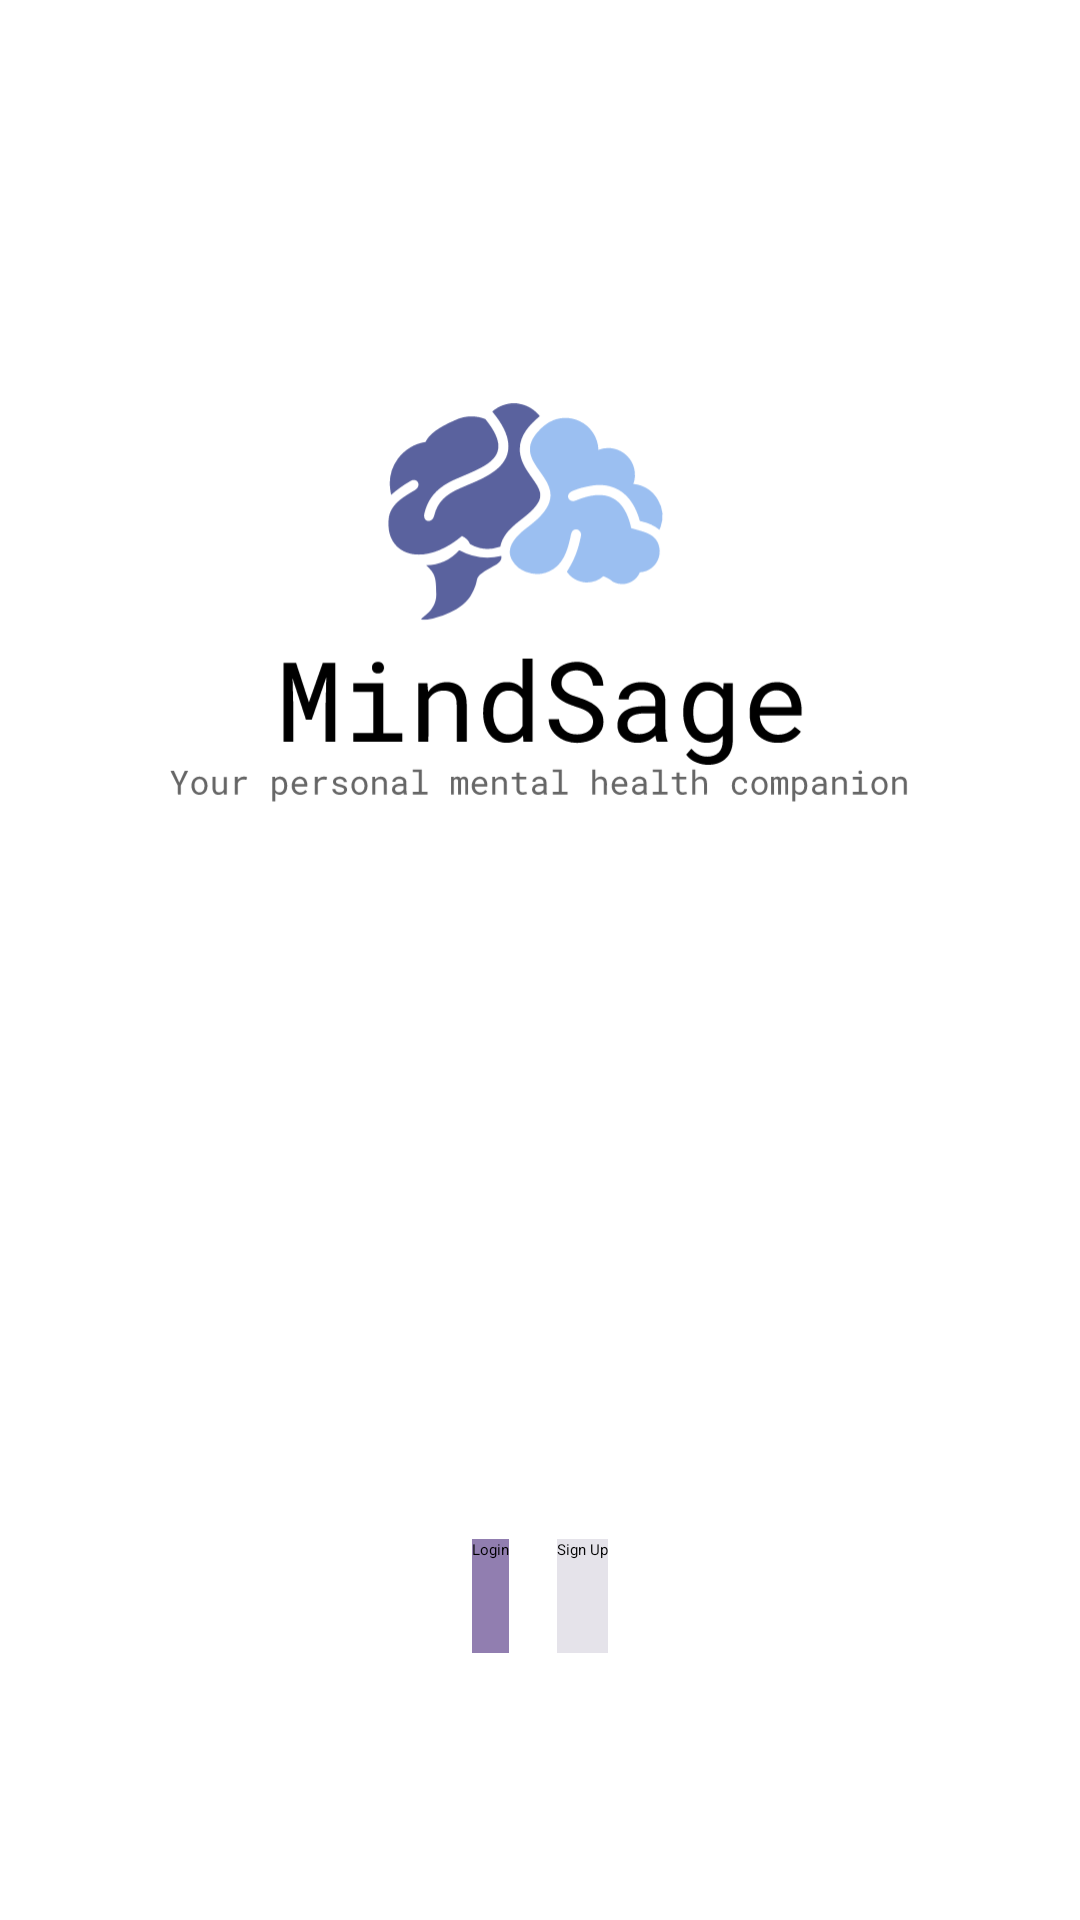

Reconstruct the res/layout file that produces this screen, plus the resources it refers to.
<!-- AndroidManifest.xml: application theme Theme.MindSage -->
<!-- res/layout/activity_main.xml -->
<?xml version="1.0" encoding="utf-8"?>
<LinearLayout xmlns:android="http://schemas.android.com/apk/res/android"


    android:layout_width="match_parent"
    android:layout_height="match_parent"
    android:gravity="center"
    android:orientation="vertical"
    android:padding="16dp">

    <ImageView
        android:layout_width="247dp"
        android:layout_height="224dp"
        android:src="@drawable/main_logo_" />

    <LinearLayout
        android:layout_width="wrap_content"
        android:layout_height="wrap_content"
        android:layout_marginTop="200dp"

        android:orientation="horizontal">

        <Button
            android:id="@+id/loginButton"
            android:layout_width="0dp"
            android:layout_height="38dp"
            android:layout_marginEnd="8dp"
            android:layout_weight="1"
            android:background="#917EB0"
            android:text="Login" />

        <Button
            android:id="@+id/signupButton"
            android:layout_width="0dp"
            android:layout_height="38dp"
            android:layout_marginStart="8dp"
            android:layout_weight="1"
            android:background="#E5E3EA"
            android:text="Sign Up"
            android:textColor="@color/black" />
    </LinearLayout>
</LinearLayout>
<!-- resources referenced by this layout -->
<resources>
  <color name="black">#050505</color>
  <!-- drawable main_logo_: vector/xml drawable (drawable, 33025 chars, omitted) -->
</resources>
